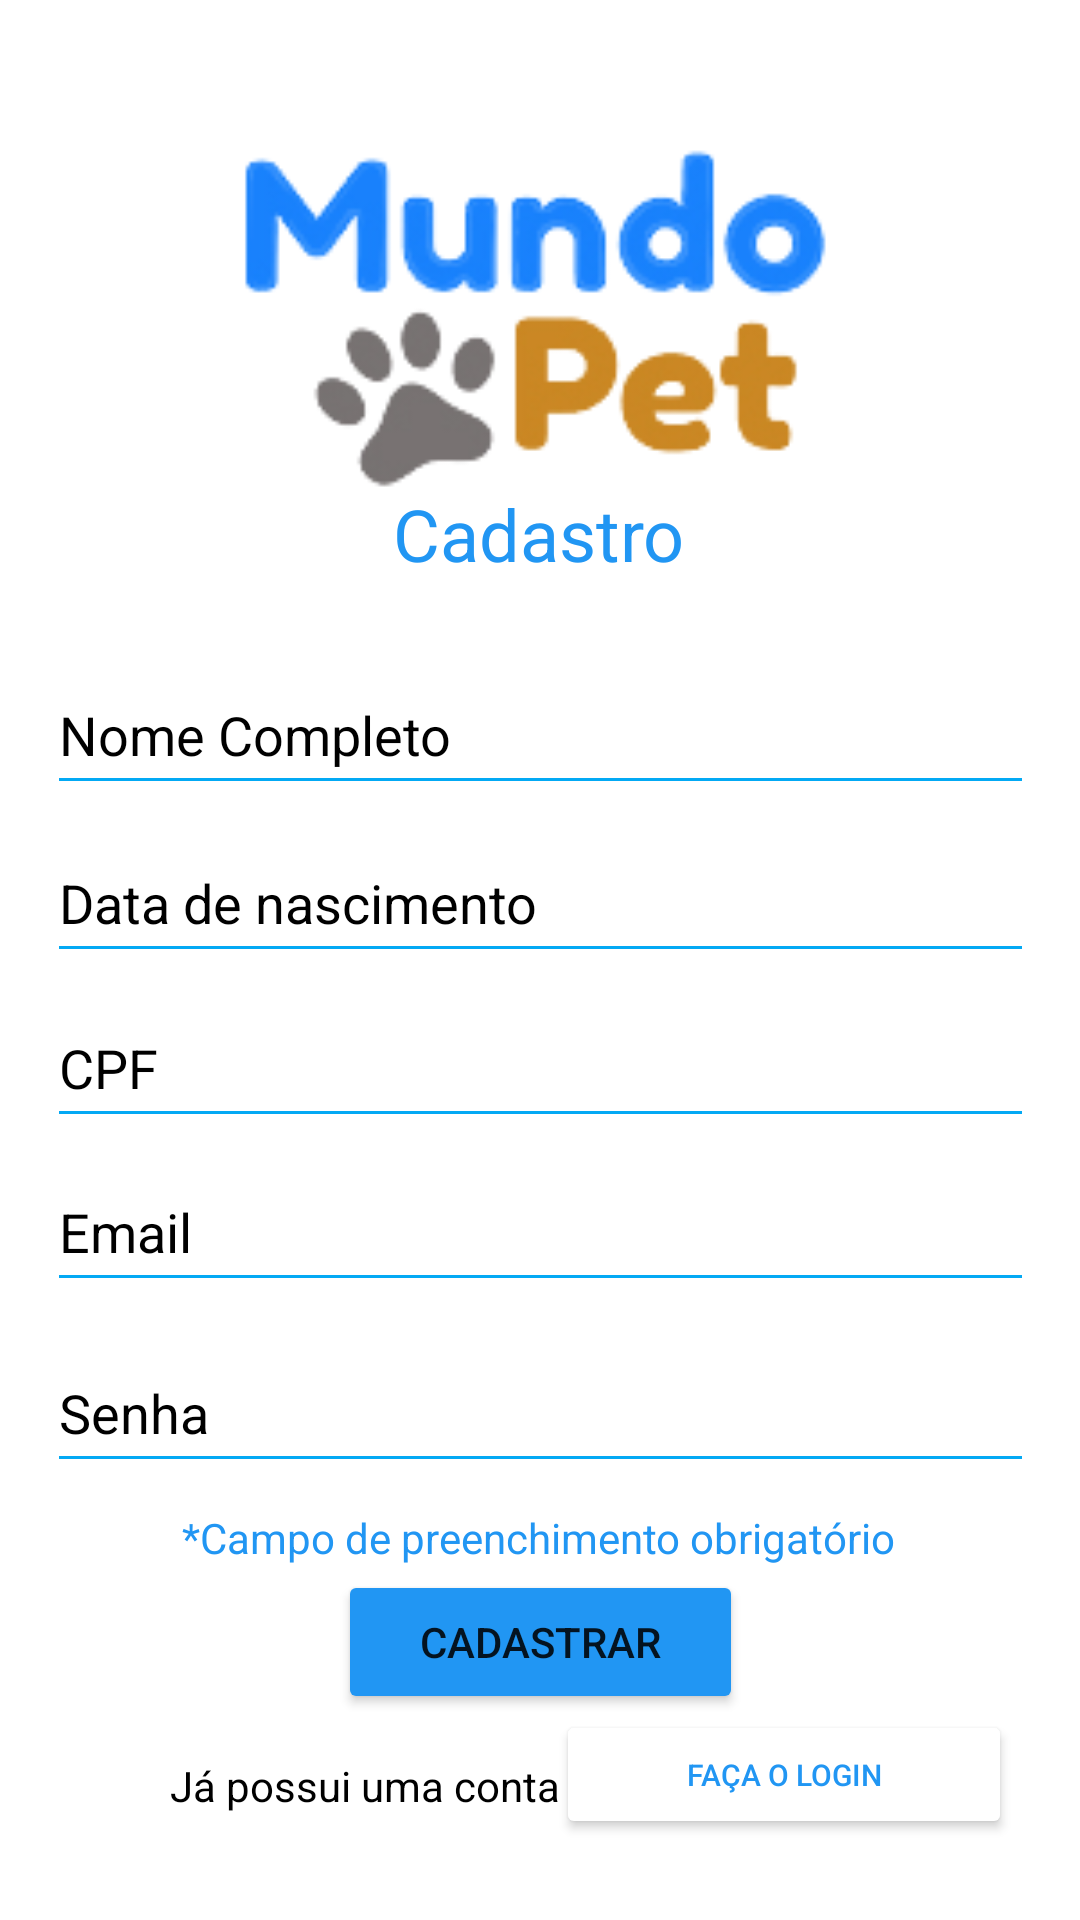

Layout XML and referenced resources for this Android screen:
<!-- AndroidManifest.xml: application theme Theme.Mundo_pet -->
<!-- res/layout/activity_main3.xml -->
<?xml version="1.0" encoding="utf-8"?>
<androidx.constraintlayout.widget.ConstraintLayout xmlns:android="http://schemas.android.com/apk/res/android"
    xmlns:app="http://schemas.android.com/apk/res-auto"
    xmlns:tools="http://schemas.android.com/tools"
    android:layout_width="match_parent"
    android:layout_height="match_parent"
    tools:context=".MainActivity3">

    <ImageView
        android:id="@+id/imageView4"
        android:layout_width="200dp"
        android:layout_height="128dp"
        app:layout_constraintBottom_toBottomOf="parent"
        app:layout_constraintEnd_toEndOf="parent"
        app:layout_constraintHorizontal_bias="0.497"
        app:layout_constraintStart_toStartOf="parent"
        app:layout_constraintTop_toTopOf="parent"
        app:layout_constraintVertical_bias="0.074"
        app:srcCompat="@drawable/logo2" />

    <TextView
        android:id="@+id/cadastro"
        android:layout_width="wrap_content"
        android:layout_height="wrap_content"
        android:backgroundTint="#2196F3"
        android:fontFamily="sans-serif"
        android:shadowColor="#03A9F4"
        android:text="Cadastro"
        android:textAlignment="center"
        android:textColor="#2196F3"
        android:textColorHighlight="#2196F3"
        android:textSize="24sp"
        app:layout_constraintBottom_toBottomOf="parent"
        app:layout_constraintEnd_toEndOf="parent"
        app:layout_constraintHorizontal_bias="0.498"
        app:layout_constraintStart_toStartOf="parent"
        app:layout_constraintTop_toTopOf="parent"
        app:layout_constraintVertical_bias="0.266" />

    <EditText
        android:id="@+id/editTextTextPersonName"
        android:layout_width="329dp"
        android:layout_height="50dp"
        android:backgroundTint="#03A9F4"
        android:ems="10"
        android:hint="Something or Other"
        android:inputType="textPersonName"
        android:text="Nome Completo"
        android:textColor="#000000"
        app:layout_constraintBottom_toBottomOf="parent"
        app:layout_constraintEnd_toEndOf="parent"
        app:layout_constraintStart_toStartOf="parent"
        app:layout_constraintTop_toTopOf="parent"
        app:layout_constraintVertical_bias="0.37" />


    <EditText
        android:id="@+id/editTextTextPersonName2"
        android:layout_width="329dp"
        android:layout_height="50dp"
        android:backgroundTint="#03A9F4"
        android:ems="10"
        android:hint="Something or Other"
        android:inputType="textPersonName"
        android:text="Data de nascimento"
        android:textColor="#000000"
        app:layout_constraintBottom_toBottomOf="parent"
        app:layout_constraintEnd_toEndOf="parent"
        app:layout_constraintStart_toStartOf="parent"
        app:layout_constraintTop_toTopOf="parent"
        app:layout_constraintVertical_bias="0.465" />

    <EditText
        android:id="@+id/editTextTextPersonName3"
        android:layout_width="329dp"
        android:layout_height="50dp"
        android:backgroundTint="#03A9F4"
        android:ems="10"
        android:hint="Something or Other"
        android:inputType="textPersonName"
        android:text="CPF"
        android:textColor="#000000"
        app:layout_constraintBottom_toBottomOf="parent"
        app:layout_constraintEnd_toEndOf="parent"
        app:layout_constraintStart_toStartOf="parent"
        app:layout_constraintTop_toTopOf="parent"
        app:layout_constraintVertical_bias="0.558" />

    <EditText
        android:id="@+id/editTextTextPersonName4"
        android:layout_width="329dp"
        android:layout_height="50dp"
        android:backgroundTint="#03A9F4"
        android:ems="10"
        android:hint="Something or Other"
        android:inputType="textPersonName"
        android:text="Email"
        android:textColor="#000000"
        app:layout_constraintBottom_toBottomOf="parent"
        app:layout_constraintEnd_toEndOf="parent"
        app:layout_constraintStart_toStartOf="parent"
        app:layout_constraintTop_toTopOf="parent"
        app:layout_constraintVertical_bias="0.651" />

    <EditText
        android:id="@+id/editTextTextPersonName5"
        android:layout_width="329dp"
        android:layout_height="50dp"
        android:backgroundTint="#03A9F4"
        android:ems="10"
        android:hint="Something or Other"
        android:inputType="textPersonName"
        android:text="Senha"
        android:textColor="#000000"
        app:layout_constraintBottom_toBottomOf="parent"
        app:layout_constraintEnd_toEndOf="parent"
        app:layout_constraintStart_toStartOf="parent"
        app:layout_constraintTop_toTopOf="parent"
        app:layout_constraintVertical_bias="0.753" />

    <TextView
        android:id="@+id/textView2"
        android:layout_width="wrap_content"
        android:layout_height="wrap_content"
        android:text="*Campo de preenchimento obrigatório"
        android:textColor="#2196F3"
        app:layout_constraintBottom_toBottomOf="parent"
        app:layout_constraintEnd_toEndOf="parent"
        app:layout_constraintHorizontal_bias="0.497"
        app:layout_constraintStart_toStartOf="parent"
        app:layout_constraintTop_toTopOf="parent"
        app:layout_constraintVertical_bias="0.81" />

    <TextView
        android:id="@+id/textView3"
        android:layout_width="wrap_content"
        android:layout_height="wrap_content"
        android:text="Já possui uma conta ?"
        android:textColor="#000000"
        app:layout_constraintBottom_toBottomOf="parent"
        app:layout_constraintEnd_toEndOf="parent"
        app:layout_constraintHorizontal_bias="0.257"
        app:layout_constraintStart_toStartOf="parent"
        app:layout_constraintTop_toTopOf="parent"
        app:layout_constraintVertical_bias="0.943" />

    <Button
        android:id="@+id/button5"
        android:layout_width="135dp"
        android:layout_height="48dp"
        android:backgroundTint="#2196F3"
        android:text="Cadastrar"
        app:layout_constraintBottom_toBottomOf="parent"
        app:layout_constraintEnd_toEndOf="parent"
        app:layout_constraintStart_toStartOf="parent"
        app:layout_constraintTop_toTopOf="parent"
        app:layout_constraintVertical_bias="0.884" />

    <Button
        android:id="@+id/button7"
        android:layout_width="152dp"
        android:layout_height="43dp"
        android:layout_marginBottom="24dp"
        android:backgroundTint="#FFFFFF"
        android:text="Faça o login"
        android:textColor="#2196F3"
        android:textSize="10sp"
        app:layout_constraintBottom_toBottomOf="parent"
        app:layout_constraintEnd_toEndOf="parent"
        app:layout_constraintHorizontal_bias="0.891"
        app:layout_constraintStart_toStartOf="parent"
        app:layout_constraintTop_toTopOf="parent"
        app:layout_constraintVertical_bias="0.995" />

</androidx.constraintlayout.widget.ConstraintLayout>
<!-- resources referenced by this layout -->
<resources>
  <!-- drawable logo2: png bitmap (drawable, 15408 bytes) -->
  <style name="Theme.Mundo_pet" parent="Theme.MaterialComponents.DayNight.DarkActionBar">
          
          <item name="colorPrimary">@color/purple_500</item>
          <item name="colorPrimaryVariant">@color/purple_700</item>
          <item name="colorOnPrimary">@color/white</item>
          
          <item name="colorSecondary">@color/teal_200</item>
          <item name="colorSecondaryVariant">@color/teal_700</item>
          <item name="colorOnSecondary">@color/black</item>
          
          <item name="android:statusBarColor">?attr/colorPrimaryVariant</item>
          
      </style>
  <!-- not gathered from this repository: default colours our renderer supplied (Android Studio template values) -->
  <color name="purple_500">#FF6200EE</color>
  <color name="purple_700">#FF3700B3</color>
  <color name="teal_200">#FF03DAC5</color>
  <color name="teal_700">#FF018786</color>
  <color name="black">#FF000000</color>
  <color name="white">#FFFFFFFF</color>
</resources>
